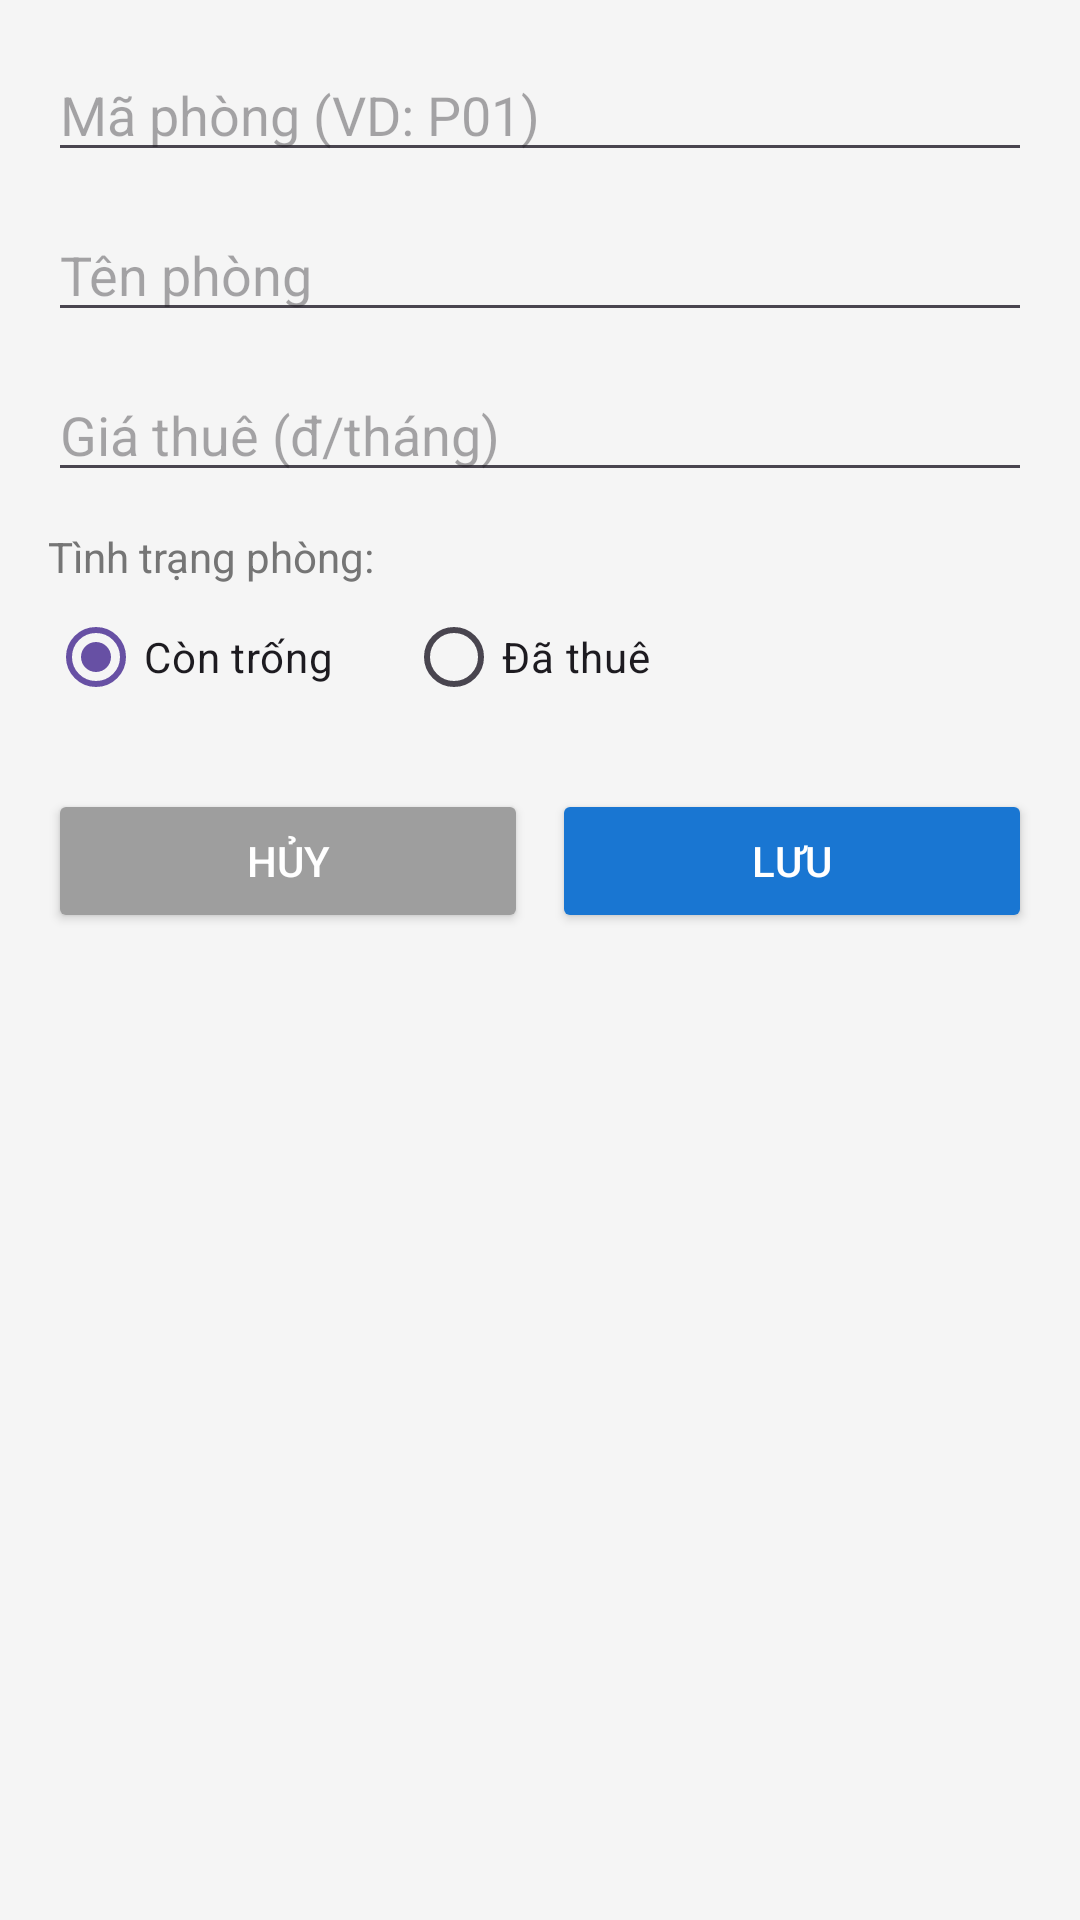

Reconstruct the res/layout file that produces this screen, plus the resources it refers to.
<!-- AndroidManifest.xml: application theme Theme.RoomRentalManagementApp -->
<!-- res/layout/activity_add_edit_phong.xml -->
<?xml version="1.0" encoding="utf-8"?>
<ScrollView xmlns:android="http://schemas.android.com/apk/res/android"
    android:layout_width="match_parent"
    android:layout_height="match_parent"
    android:background="#F5F5F5">

    <LinearLayout
        android:layout_width="match_parent"
        android:layout_height="wrap_content"
        android:orientation="vertical"
        android:padding="16dp">

        <EditText android:id="@+id/etMaPhong"
            android:layout_width="match_parent"
            android:layout_height="wrap_content"
            android:hint="Mã phòng (VD: P01)"
            android:inputType="text"
            android:layout_marginBottom="12dp"/>

        <EditText android:id="@+id/etTenPhong"
            android:layout_width="match_parent"
            android:layout_height="wrap_content"
            android:hint="Tên phòng"
            android:inputType="text"
            android:layout_marginBottom="12dp"/>

        <EditText android:id="@+id/etGiaThue"
            android:layout_width="match_parent"
            android:layout_height="wrap_content"
            android:hint="Giá thuê (đ/tháng)"
            android:inputType="numberDecimal"
            android:layout_marginBottom="12dp"/>

        <TextView
            android:layout_width="wrap_content"
            android:layout_height="wrap_content"
            android:text="Tình trạng phòng:"
            android:textSize="14sp"
            android:textColor="#757575"/>

        <RadioGroup android:id="@+id/rgTrangThai"
            android:layout_width="match_parent"
            android:layout_height="wrap_content"
            android:orientation="horizontal"
            android:layout_marginBottom="12dp">

            <RadioButton android:id="@+id/rbConTrong"
                android:layout_width="wrap_content"
                android:layout_height="wrap_content"
                android:text="Còn trống"
                android:checked="true"/>

            <RadioButton android:id="@+id/rbDaThue"
                android:layout_width="wrap_content"
                android:layout_height="wrap_content"
                android:text="Đã thuê"
                android:layout_marginStart="24dp"/>
        </RadioGroup>

        <LinearLayout android:id="@+id/layoutNguoiThue"
            android:layout_width="match_parent"
            android:layout_height="wrap_content"
            android:orientation="vertical"
            android:visibility="gone">

            <EditText android:id="@+id/etTenNguoiThue"
                android:layout_width="match_parent"
                android:layout_height="wrap_content"
                android:hint="Tên người thuê"
                android:inputType="textPersonName"
                android:layout_marginBottom="12dp"/>

            <EditText android:id="@+id/etSoDienThoai"
                android:layout_width="match_parent"
                android:layout_height="wrap_content"
                android:hint="Số điện thoại"
                android:inputType="phone"
                android:layout_marginBottom="12dp"/>
        </LinearLayout>

        
        <LinearLayout
            android:layout_width="match_parent"
            android:layout_height="wrap_content"
            android:orientation="horizontal"
            android:layout_marginTop="8dp">

            <Button android:id="@+id/btnHuy"
                android:layout_width="0dp"
                android:layout_height="wrap_content"
                android:layout_weight="1"
                android:text="HỦY"
                android:layout_marginEnd="8dp"
                android:backgroundTint="#9E9E9E"
                android:textColor="@android:color/white"/>

            <Button android:id="@+id/btnLuu"
                android:layout_width="0dp"
                android:layout_height="wrap_content"
                android:layout_weight="1"
                android:text="LƯU"
                android:backgroundTint="#1976D2"
                android:textColor="@android:color/white"/>
        </LinearLayout>

    </LinearLayout>
</ScrollView>
<!-- resources referenced by this layout -->
<resources>
  <style name="Theme.RoomRentalManagementApp" parent="Base.Theme.RoomRentalManagementApp" />
  <style name="Base.Theme.RoomRentalManagementApp" parent="Theme.Material3.DayNight.NoActionBar">
          
          
      </style>
</resources>
